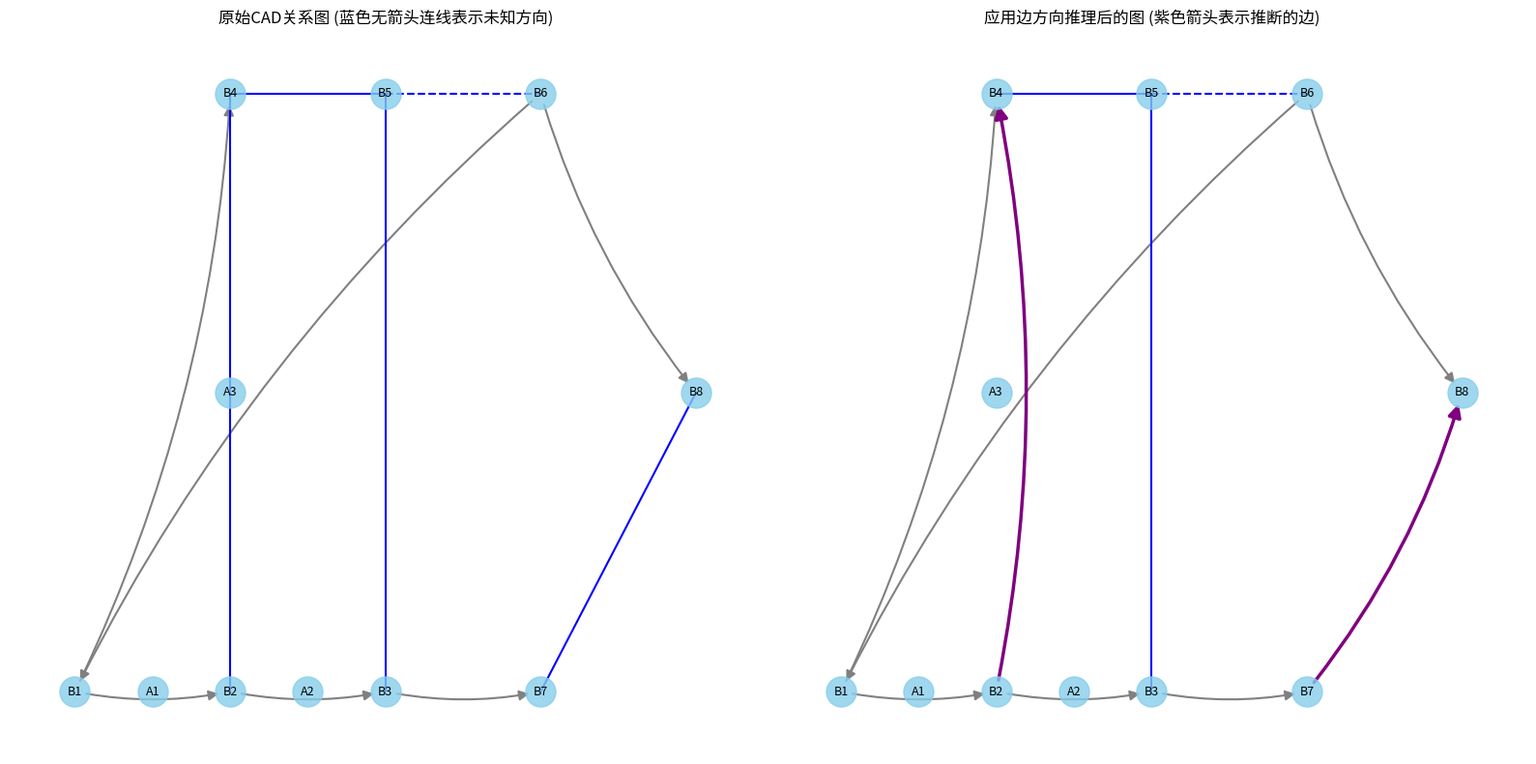

Source code (Python):
import networkx as nx
import matplotlib.pyplot as plt
from typing import Dict, List, Tuple, Any, Set, Optional
import random

# --------- 1. 创建模拟数据 ---------

def generate_mock_cad_data():
    """生成模拟CAD图纸数据"""
    
    # 模拟块数据
    blocks = {
        "B1": {"id": "B1", "type": "block", "name": "Process", "position": (100, 200), "features": {"entity_count": 5, "aspect_ratio": 1.5}},
        "B2": {"id": "B2", "type": "block", "name": "Decision", "position": (300, 200), "features": {"entity_count": 6, "aspect_ratio": 1.0}},
        "B3": {"id": "B3", "type": "block", "name": "Input", "position": (500, 200), "features": {"entity_count": 4, "aspect_ratio": 2.0}},
        "B4": {"id": "B4", "type": "block", "name": "Output", "position": (300, 400), "features": {"entity_count": 3, "aspect_ratio": 2.0}},
        "B5": {"id": "B5", "type": "block", "name": "Terminal", "position": (500, 400), "features": {"entity_count": 5, "aspect_ratio": 1.2}},
        "B6": {"id": "B6", "type": "block", "name": "Subprocess", "position": (700, 400), "features": {"entity_count": 8, "aspect_ratio": 1.5}},
        "B7": {"id": "B7", "type": "block", "name": "DataStore", "position": (700, 200), "features": {"entity_count": 4, "aspect_ratio": 1.8}},
        "B8": {"id": "B8", "type": "block", "name": "Document", "position": (900, 300), "features": {"entity_count": 3, "aspect_ratio": 1.3}},
        "A1": {"id": "A1", "type": "arrow", "name": "Arrow1", "position": (200, 200), "features": {"entity_count": 3, "aspect_ratio": 3.0}},
        "A2": {"id": "A2", "type": "arrow", "name": "Arrow2", "position": (400, 200), "features": {"entity_count": 3, "aspect_ratio": 3.0}},
        "A3": {"id": "A3", "type": "arrow", "name": "Arrow3", "position": (300, 300), "features": {"entity_count": 3, "aspect_ratio": 3.0}},
    }
    
    # 模拟连接数据 - 包含已知方向和未知方向的边
    connections = [
        # 已知方向的边
        {"source_id": "B1", "target_id": "B2", "has_direction": True, "connection_type": "direct"},
        {"source_id": "B1", "target_id": "B4", "has_direction": True, "connection_type": "direct"},
        {"source_id": "B2", "target_id": "B3", "has_direction": True, "connection_type": "direct"},
        {"source_id": "B3", "target_id": "B7", "has_direction": True, "connection_type": "direct"},
        {"source_id": "B6", "target_id": "B8", "has_direction": True, "connection_type": "direct"},
        {"source_id": "B6", "target_id": "B1", "has_direction": True, "connection_type": "direct"},   # 形成环
        
        # 未知方向的边
        {"source_id": "B2", "target_id": "B4", "has_direction": False, "connection_type": "direct"},
        {"source_id": "B4", "target_id": "B5", "has_direction": False, "connection_type": "direct"},
        {"source_id": "B5", "target_id": "B6", "has_direction": False, "connection_type": "indirect"},
        {"source_id": "B7", "target_id": "B8", "has_direction": False, "connection_type": "direct"},
        {"source_id": "B3", "target_id": "B5", "has_direction": False, "connection_type": "direct"},
    ]
    
    return blocks, connections

# --------- 2. 构建 NetworkX 图 ---------

def build_graph(blocks, connections):
    """构建NetworkX图"""
    G = nx.DiGraph()
    
    # 添加节点
    for block_id, block_data in blocks.items():
        G.add_node(block_id, **block_data)
    
    # 添加边
    for conn in connections:
        G.add_edge(
            conn["source_id"], 
            conn["target_id"], 
            has_direction=conn["has_direction"],
            connection_type=conn["connection_type"]
        )
    
    return G

# --------- 3. 递归式出入度查询实现 ---------

class RecursiveQueryEngine:
    """实现递归式出入度查询"""
    
    def __init__(self, graph: nx.DiGraph):
        self.graph = graph
    
    def get_outgoing_recursive(self, block_id: str, max_depth: int = -1) -> Dict[str, List]:
        """递归获取出度连接"""
        if block_id not in self.graph:
            return {"connections": [], "nodes": []}
            
        visited_edges = set()  # 跟踪已访问的边
        visited_nodes = set()  # 跟踪已访问的节点
        results = {"connections": [], "nodes": []}
        
        self._get_outgoing_recursive(block_id, visited_edges, visited_nodes, results, 0, max_depth)
        
        return results
    
    def _get_outgoing_recursive(self, block_id: str, visited_edges: Set, visited_nodes: Set, 
                               results: Dict[str, List], depth: int, max_depth: int):
        """递归查询的内部实现"""
        # 添加当前节点
        if block_id not in visited_nodes:
            visited_nodes.add(block_id)
            results["nodes"].append({
                "id": block_id,
                "data": self.graph.nodes[block_id],
                "depth": depth
            })
        
        # 如果达到最大深度，停止递归
        if max_depth >= 0 and depth >= max_depth:
            return
        
        # 处理所有出边
        for _, target_id, edge_data in self.graph.out_edges(block_id, data=True):
            edge_key = (block_id, target_id)
            
            # 如果边未访问过
            if edge_key not in visited_edges:
                visited_edges.add(edge_key)
                
                # 添加连接到结果
                results["connections"].append({
                    "source_id": block_id,
                    "target_id": target_id,
                    "data": edge_data,
                    "depth": depth
                })
                
                # 递归处理目标节点
                self._get_outgoing_recursive(target_id, visited_edges, visited_nodes, 
                                          results, depth + 1, max_depth)
    
    def get_incoming_recursive(self, block_id: str, max_depth: int = -1) -> Dict[str, List]:
        """递归获取入度连接"""
        if block_id not in self.graph:
            return {"connections": [], "nodes": []}
            
        visited_edges = set()  # 跟踪已访问的边
        visited_nodes = set()  # 跟踪已访问的节点
        results = {"connections": [], "nodes": []}
        
        self._get_incoming_recursive(block_id, visited_edges, visited_nodes, results, 0, max_depth)
        
        return results
    
    def _get_incoming_recursive(self, block_id: str, visited_edges: Set, visited_nodes: Set, 
                              results: Dict[str, List], depth: int, max_depth: int):
        """递归查询的内部实现"""
        # 添加当前节点
        if block_id not in visited_nodes:
            visited_nodes.add(block_id)
            results["nodes"].append({
                "id": block_id,
                "data": self.graph.nodes[block_id],
                "depth": depth
            })
        
        # 如果达到最大深度，停止递归
        if max_depth >= 0 and depth >= max_depth:
            return
        
        # 处理所有入边
        for source_id, _, edge_data in self.graph.in_edges(block_id, data=True):
            edge_key = (source_id, block_id)
            
            # 如果边未访问过
            if edge_key not in visited_edges:
                visited_edges.add(edge_key)
                
                # 添加连接到结果
                results["connections"].append({
                    "source_id": source_id,
                    "target_id": block_id,
                    "data": edge_data,
                    "depth": depth
                })
                
                # 递归处理源节点
                self._get_incoming_recursive(source_id, visited_edges, visited_nodes, 
                                          results, depth + 1, max_depth)

# --------- 4. 迭代式实现（非递归实现递归效果）---------

class IterativeQueryEngine:
    """使用迭代方式实现递归式查询"""
    
    def __init__(self, graph: nx.DiGraph):
        self.graph = graph
    
    def get_outgoing_recursive(self, block_id: str, max_depth: int = -1) -> Dict[str, List]:
        """使用迭代方式实现递归出度查询"""
        if block_id not in self.graph:
            return {"connections": [], "nodes": []}
        
        results = {"connections": [], "nodes": []}
        visited_edges = set()
        visited_nodes = set()
        
        # 使用队列实现广度优先遍历
        queue = [(block_id, 0)]  # (节点ID, 深度)
        
        while queue:
            current_id, depth = queue.pop(0)
            
            # 添加节点
            if current_id not in visited_nodes:
                visited_nodes.add(current_id)
                results["nodes"].append({
                    "id": current_id,
                    "data": self.graph.nodes[current_id],
                    "depth": depth
                })
            
            # 如果达到最大深度，不再处理出边
            if max_depth >= 0 and depth >= max_depth:
                continue
            
            # 处理所有出边
            for _, target_id, edge_data in self.graph.out_edges(current_id, data=True):
                edge_key = (current_id, target_id)
                
                # 如果边未访问过
                if edge_key not in visited_edges:
                    visited_edges.add(edge_key)
                    
                    # 添加连接
                    results["connections"].append({
                        "source_id": current_id,
                        "target_id": target_id,
                        "data": edge_data,
                        "depth": depth
                    })
                    
                    # 将目标节点添加到队列
                    queue.append((target_id, depth + 1))
        
        return results
    
    def get_incoming_recursive(self, block_id: str, max_depth: int = -1) -> Dict[str, List]:
        """使用迭代方式实现递归入度查询"""
        if block_id not in self.graph:
            return {"connections": [], "nodes": []}
        
        results = {"connections": [], "nodes": []}
        visited_edges = set()
        visited_nodes = set()
        
        # 使用队列实现广度优先遍历
        queue = [(block_id, 0)]  # (节点ID, 深度)
        
        while queue:
            current_id, depth = queue.pop(0)
            
            # 添加节点
            if current_id not in visited_nodes:
                visited_nodes.add(current_id)
                results["nodes"].append({
                    "id": current_id,
                    "data": self.graph.nodes[current_id],
                    "depth": depth
                })
            
            # 如果达到最大深度，不再处理入边
            if max_depth >= 0 and depth >= max_depth:
                continue
            
            # 处理所有入边
            for source_id, _, edge_data in self.graph.in_edges(current_id, data=True):
                edge_key = (source_id, current_id)
                
                # 如果边未访问过
                if edge_key not in visited_edges:
                    visited_edges.add(edge_key)
                    
                    # 添加连接
                    results["connections"].append({
                        "source_id": source_id,
                        "target_id": current_id,
                        "data": edge_data,
                        "depth": depth
                    })
                    
                    # 将源节点添加到队列
                    queue.append((source_id, depth + 1))
        
        return results
    
    def has_connection_with_specific_block(self, source_id: str, target_block_ids: List[str], 
                                         recursive: bool = True, max_depth: int = -1) -> Dict:
        """
        检查块是否与指定目标块有连接
        
        Args:
            source_id: 源块ID
            target_block_ids: 目标块ID列表
            recursive: 是否递归查询
            max_depth: 递归最大深度
            
        Returns:
            包含查询结果的字典
        """
        if source_id not in self.graph:
            return {"has_connection": False, "paths": {}}
        
        results = {"has_connection": False, "paths": {}}
        
        if not recursive:
            # 非递归模式：直接检查相邻节点
            for target_id in target_block_ids:
                if self.graph.has_edge(source_id, target_id):
                    results["has_connection"] = True
                    results["paths"][target_id] = [source_id, target_id]
        else:
            # 递归模式：可以检查多层连接
            for target_id in target_block_ids:
                try:
                    if max_depth > 0:
                        # 使用广度优先搜索实现深度限制
                        path = self._bfs_with_depth(source_id, target_id, max_depth)
                        if path:
                            results["paths"][target_id] = path
                            results["has_connection"] = True
                        else:
                            results["paths"][target_id] = []
                    else:
                        # 不限深度的情况使用普通的最短路径算法
                        path = nx.shortest_path(self.graph, source_id, target_id)
                        results["paths"][target_id] = path
                        results["has_connection"] = True
                except nx.NetworkXNoPath:
                    results["paths"][target_id] = []
        
        return results

    def _bfs_with_depth(self, source: str, target: str, max_depth: int) -> List[str]:
        """
        使用广度优先搜索实现深度受限的路径查找
        
        Args:
            source: 起始节点
            target: 目标节点
            max_depth: 最大深度限制
            
        Returns:
            找到的路径，如果没有找到则返回空列表
        """
        queue = [(source, [source])]
        visited = {source}
        
        while queue:
            (vertex, path) = queue.pop(0)
            if len(path) > max_depth + 1:  # +1 是因为路径包含起始节点
                continue
            
            for neighbor in self.graph.neighbors(vertex):
                if neighbor == target:
                    return path + [neighbor]
                if neighbor not in visited:
                    visited.add(neighbor)
                    queue.append((neighbor, path + [neighbor]))
        
        return []

# --------- 5. 可视化关系图 ---------

def visualize_graph(G, highlight_nodes=None, highlight_edges=None, title="CAD Relationship Graph"):
    """可视化关系图"""
    plt.figure(figsize=(12, 8))
    
    # 节点位置
    pos = {node: data["position"] for node, data in G.nodes(data=True)}
    
    # 节点颜色
    node_colors = []
    for node in G.nodes():
        if highlight_nodes and node in highlight_nodes:
            node_colors.append('red')
        elif G.nodes[node]["type"] == "arrow":
            node_colors.append('green')
        else:
            node_colors.append('skyblue')
    
    # 绘制节点
    nx.draw_networkx_nodes(G, pos, node_size=700, node_color=node_colors, alpha=0.8)
    
    # 分别绘制已知方向和未知方向的边
    known_edges = []
    unknown_edges = []
    highlighted_known_edges = []
    highlighted_unknown_edges = []
    
    for u, v, data in G.edges(data=True):
        if highlight_edges and (u, v) in highlight_edges:
            if data.get("has_direction", True):
                highlighted_known_edges.append((u, v))
            else:
                highlighted_unknown_edges.append((u, v))
        else:
            if data.get("has_direction", True):
                known_edges.append((u, v))
            else:
                unknown_edges.append((u, v))
    
    # 绘制已知方向的普通边
    nx.draw_networkx_edges(
        G, pos, edgelist=known_edges, 
        width=2, 
        edge_color='gray',
        style='solid',
        arrows=True,
        arrowsize=20,
        connectionstyle="arc3,rad=0.1"
    )
    
    # 绘制未知方向的普通边 (使用无箭头连线)
    for u, v in unknown_edges:
        connection_type = G[u][v].get("connection_type", "direct")
        style = 'dashed' if connection_type == "indirect" else 'solid'
        
        # 绘制无箭头连线表示未知方向
        nx.draw_networkx_edges(
            G, pos, edgelist=[(u, v)], 
            width=2, 
            edge_color='blue',
            style=style,
            arrows=False,
            connectionstyle="arc3,rad=0.1"
        )
    
    # 绘制高亮的已知方向边
    nx.draw_networkx_edges(
        G, pos, edgelist=highlighted_known_edges, 
        width=3, 
        edge_color='red',
        style='solid',
        arrows=True,
        arrowsize=25,
        connectionstyle="arc3,rad=0.1"
    )
    
    # 绘制高亮的未知方向边或推断出方向的边
    for u, v in highlighted_unknown_edges:
        connection_type = G[u][v].get("connection_type", "direct")
        style = 'dashed' if connection_type == "indirect" else 'solid'
        
        # 如果是推断出方向的边，使用紫色箭头
        if G[u][v].get("direction_confidence") is not None:
            nx.draw_networkx_edges(
                G, pos, edgelist=[(u, v)], 
                width=3, 
                edge_color='purple',
                style=style,
                arrows=True,
                arrowsize=25,
                connectionstyle="arc3,rad=0.1"
            )
        else:
            # 否则使用无箭头高亮连线
            nx.draw_networkx_edges(
                G, pos, edgelist=[(u, v)], 
                width=3, 
                edge_color='purple',
                style=style,
                arrows=False,
                connectionstyle="arc3,rad=0.1"
            )
    
    # 绘制标签
    nx.draw_networkx_labels(G, pos, font_size=10, font_family='sans-serif')
    
    plt.title(title)
    plt.axis('off')
    plt.tight_layout()
    return plt

# --------- 6. 执行演示 ---------

def run_demonstration():
    """运行演示程序"""
    print("=== NetworkX CAD 关系分析系统验证 ===")
    
    # 1. 生成模拟数据
    blocks, connections = generate_mock_cad_data()
    print(f"生成了 {len(blocks)} 个块和 {len(connections)} 个连接")
    
    # 2. 构建图
    G = build_graph(blocks, connections)
    print(f"构建图完成: {G.number_of_nodes()} 个节点, {G.number_of_edges()} 条边")
    
    # 统计已知方向和未知方向的边
    known_edges = sum(1 for _, _, data in G.edges(data=True) if data.get("has_direction", True))
    unknown_edges = G.number_of_edges() - known_edges
    print(f"其中已知方向的边: {known_edges}, 未知方向的边: {unknown_edges}")
    
    # 3. 创建查询引擎
    recursive_query = RecursiveQueryEngine(G)
    iterative_query = IterativeQueryEngine(G)
    
    # 4. 创建边方向推理引擎
    direction_inference = EdgeDirectionInference(G)
    
    # 5. 推断边方向
    print("\n=== 边方向推理 ===")
    inferred_directions = direction_inference.infer_edge_directions(confidence_threshold=0.6)
    
    # 打印推断结果
    print("\n推断结果:")
    for (u, v), confidence in inferred_directions.items():
        print(f"推断边 {u} → {v} 的方向置信度为 {confidence:.2f}")
    
    # 6. 应用推断的方向
    G_updated = direction_inference.apply_inferred_directions(inferred_directions)
    
    # 统计更新后的已知方向和未知方向的边
    known_edges_updated = sum(1 for _, _, data in G_updated.edges(data=True) if data.get("has_direction", True))
    unknown_edges_updated = G_updated.number_of_edges() - known_edges_updated
    print(f"\n应用推断后，已知方向的边: {known_edges_updated}, 未知方向的边: {unknown_edges_updated}")
    print(f"成功推断了 {known_edges_updated - known_edges} 条边的方向")
    
    # 7. 在同一个框中显示两个图
    plt.figure(figsize=(16, 8))  # 调整图的大小
    
    # 左侧显示原始图
    plt.subplot(1, 2, 1)
    pos = {node: data["position"] for node, data in G.nodes(data=True)}
    
    # 绘制节点
    nx.draw_networkx_nodes(G, pos, node_size=500, node_color='skyblue', alpha=0.8)  # 减小节点大小
    
    # 绘制已知方向的边
    known_edges = [(u, v) for u, v, data in G.edges(data=True) if data.get("has_direction", True)]
    nx.draw_networkx_edges(
        G, pos, edgelist=known_edges, 
        width=1.5,  # 减小线宽
        edge_color='gray',
        style='solid',
        arrows=True,
        arrowsize=15,  # 减小箭头大小
        connectionstyle="arc3,rad=0.1"
    )
    
    # 绘制未知方向的边 (无箭头)
    unknown_edges = [(u, v) for u, v, data in G.edges(data=True) if not data.get("has_direction", True)]
    for u, v in unknown_edges:
        connection_type = G[u][v].get("connection_type", "direct")
        style = 'dashed' if connection_type == "indirect" else 'solid'
        nx.draw_networkx_edges(
            G, pos, edgelist=[(u, v)], 
            width=1.5,  # 减小线宽
            edge_color='blue',
            style=style,
            arrows=False,
            connectionstyle="arc3,rad=0.1"
        )
    
    # 绘制标签
    nx.draw_networkx_labels(G, pos, font_size=9, font_family='sans-serif')  # 减小字体大小
    plt.title("原始CAD关系图 (蓝色无箭头连线表示未知方向)")
    plt.axis('off')
    
    # 右侧显示更新后的图
    plt.subplot(1, 2, 2)
    
    # 绘制节点
    nx.draw_networkx_nodes(G_updated, pos, node_size=500, node_color='skyblue', alpha=0.8)  # 减小节点大小
    
    # 绘制原本就已知方向的边
    original_known_edges = [(u, v) for u, v, data in G_updated.edges(data=True) 
                           if data.get("has_direction", True) and data.get("direction_confidence") is None]
    nx.draw_networkx_edges(
        G_updated, pos, edgelist=original_known_edges, 
        width=1.5,  # 减小线宽
        edge_color='gray',
        style='solid',
        arrows=True,
        arrowsize=15,  # 减小箭头大小
        connectionstyle="arc3,rad=0.1"
    )
    
    # 绘制推断出方向的边 (紫色箭头)
    inferred_edges = [(u, v) for u, v, data in G_updated.edges(data=True) if data.get("direction_confidence") is not None]
    nx.draw_networkx_edges(
        G_updated, pos, edgelist=inferred_edges, 
        width=2.5,  # 加粗线宽以突出显示
        edge_color='purple',
        style='solid',
        arrows=True,
        arrowsize=20,  # 加大箭头以突出显示
        connectionstyle="arc3,rad=0.1"
    )
    
    # 绘制仍然未知方向的边 (无箭头)
    still_unknown_edges = [(u, v) for u, v, data in G_updated.edges(data=True) if not data.get("has_direction", True)]
    for u, v in still_unknown_edges:
        connection_type = G_updated[u][v].get("connection_type", "direct")
        style = 'dashed' if connection_type == "indirect" else 'solid'
        nx.draw_networkx_edges(
            G_updated, pos, edgelist=[(u, v)], 
            width=1.5,  # 减小线宽
            edge_color='blue',
            style=style,
            arrows=False,
            connectionstyle="arc3,rad=0.1"
        )
    
    # 绘制标签
    nx.draw_networkx_labels(G_updated, pos, font_size=9, font_family='sans-serif')  # 减小字体大小
    plt.title("应用边方向推理后的图 (紫色箭头表示推断的边)")
    plt.axis('off')
    
    plt.tight_layout()
    plt.savefig("direction_inference_comparison.png", dpi=300, bbox_inches='tight')  # 保存高分辨率图像
    plt.show()
    
    # 8. 执行递归查询演示
    print("\n=== 递归式出度查询 ===")
    source_block = "B1"
    max_depth = 3
    
    print(f"从 {source_block} 开始递归查询出度连接 (最大深度: {max_depth})")
    
    # 使用更新后的图创建新的查询引擎
    updated_query = IterativeQueryEngine(G_updated)
    result = updated_query.get_outgoing_recursive(source_block, max_depth)
    
    print(f"找到 {len(result['connections'])} 个连接, {len(result['nodes'])} 个相关节点")
    
    # 打印连接情况
    for conn in result["connections"]:
        confidence = ""
        if G_updated[conn['source_id']][conn['target_id']].get('direction_confidence'):
            confidence = f" (置信度: {G_updated[conn['source_id']][conn['target_id']]['direction_confidence']:.2f})"
        print(f"深度 {conn['depth']}: {conn['source_id']} → {conn['target_id']}{confidence}")
    
    return G, G_updated, direction_inference

# --------- 7. 边方向推理 ---------

class EdgeDirectionInference:
    """根据已知方向的边推断未知方向的边"""
    
    def __init__(self, graph: nx.DiGraph):
        self.graph = graph
        
    def infer_edge_directions(self, confidence_threshold: float = 0.4):
        """
        推断图中未知方向边的方向
        
        Args:
            confidence_threshold: 接受推断结果的置信度阈值
            
        Returns:
            字典，键为边(u,v)，值为该方向的置信度
        """
        # 创建一个新图，只包含已知方向的边
        known_graph = nx.DiGraph()
        
        # 未知方向的边列表
        unknown_edges = []
        
        # 分离已知方向和未知方向的边
        for u, v, data in self.graph.edges(data=True):
            if data.get("has_direction", True):
                known_graph.add_edge(u, v)
            else:
                unknown_edges.append((u, v))
        
        print(f"已知方向的边数量: {known_graph.number_of_edges()}")
        print(f"未知方向的边数量: {len(unknown_edges)}")
        
        # 推断结果
        inferred_directions = {}
        
        # 使用NetworkX的内置方法进行推断
        
        # 1. 使用PageRank算法确定节点的重要性
        try:
            pagerank = nx.pagerank(known_graph)
            
            # 对于未知方向的边，从PageRank值高的节点指向值低的节点
            for u, v in unknown_edges:
                if u in pagerank and v in pagerank:
                    # 如果u的PageRank值高于v，则方向为u->v
                    if pagerank[u] > pagerank[v]:
                        confidence = min(0.5 + (pagerank[u] - pagerank[v]) * 5, 0.9)  # 缩放到合理范围
                        inferred_directions[(u, v)] = confidence
                        print(f"基于PageRank推断: {u} → {v}, 置信度={confidence:.2f}")
                    # 如果v的PageRank值高于u，则方向为v->u
                    elif pagerank[v] > pagerank[u]:
                        confidence = min(0.5 + (pagerank[v] - pagerank[u]) * 5, 0.9)  # 缩放到合理范围
                        inferred_directions[(v, u)] = confidence
                        print(f"基于PageRank推断: {v} → {u}, 置信度={confidence:.2f}")
        except:
            print("PageRank算法失败，可能是图不连通")
        
        # 2. 使用最短路径分析
        for u, v in unknown_edges:
            if (u, v) in inferred_directions or (v, u) in inferred_directions:
                continue  # 已经推断过的边跳过
                
            # 计算所有节点对之间的最短路径
            u_to_v_paths = 0
            v_to_u_paths = 0
            
            # 检查是否存在通过其他路径从u到v的路径
            for source in known_graph.nodes():
                for target in known_graph.nodes():
                    if source == u and target == v:
                        continue  # 跳过直接边
                    
                    try:
                        paths = list(nx.all_simple_paths(known_graph, source, target, cutoff=4))
                        for path in paths:
                            if u in path and v in path and path.index(u) < path.index(v):
                                u_to_v_paths += 1
                            elif u in path and v in path and path.index(v) < path.index(u):
                                v_to_u_paths += 1
                    except:
                        pass
            
            # 如果存在明显的方向趋势
            total_paths = u_to_v_paths + v_to_u_paths
            if total_paths > 0:
                direction_ratio = abs(u_to_v_paths - v_to_u_paths) / total_paths
                if direction_ratio >= confidence_threshold:
                    if u_to_v_paths > v_to_u_paths:
                        confidence = min(0.5 + direction_ratio * 0.4, 0.9)
                        inferred_directions[(u, v)] = confidence
                        print(f"基于路径分析推断: {u} → {v}, 置信度={confidence:.2f}")
                    else:
                        confidence = min(0.5 + direction_ratio * 0.4, 0.9)
                        inferred_directions[(v, u)] = confidence
                        print(f"基于路径分析推断: {v} → {u}, 置信度={confidence:.2f}")
        
        # 3. 使用拓扑排序启发式
        try:
            # 尝试对已知图进行拓扑排序
            topo_order = list(nx.topological_sort(known_graph))
            
            # 对于未知方向的边，从拓扑顺序靠前的节点指向靠后的节点
            for u, v in unknown_edges:
                if (u, v) in inferred_directions or (v, u) in inferred_directions:
                    continue  # 已经推断过的边跳过
                    
                if u in topo_order and v in topo_order:
                    u_pos = topo_order.index(u)
                    v_pos = topo_order.index(v)
                    
                    # 位置差越大，置信度越高
                    pos_diff = abs(u_pos - v_pos) / len(topo_order)
                    
                    if u_pos < v_pos:  # u在拓扑排序中排在v前面
                        confidence = min(0.5 + pos_diff * 0.4, 0.9)
                        inferred_directions[(u, v)] = confidence
                        print(f"基于拓扑排序推断: {u} → {v}, 置信度={confidence:.2f}")
                    else:
                        confidence = min(0.5 + pos_diff * 0.4, 0.9)
                        inferred_directions[(v, u)] = confidence
                        print(f"基于拓扑排序推断: {v} → {u}, 置信度={confidence:.2f}")
        except:
            print("拓扑排序失败，可能是图中存在环")
        
        # 如果以上方法都没有推断出结果，使用自定义启发式方法
        if not inferred_directions:
            print("使用自定义启发式方法进行推断...")
            for u, v in unknown_edges:
                # 使用多种启发式方法推断方向
                path_score = self._infer_by_path_connectivity(known_graph, u, v)
                structure_score = self._infer_by_local_structure(known_graph, u, v)
                flow_score = self._infer_by_global_flow(known_graph, u, v)
                
                # 综合多种方法的结果
                combined_score = (path_score + structure_score + flow_score) / 3
                
                # 如果置信度超过阈值，接受该推断
                if abs(combined_score) >= confidence_threshold:
                    if combined_score > 0:
                        inferred_directions[(u, v)] = abs(combined_score)
                        print(f"自定义方法推断: {u} → {v}, 置信度={abs(combined_score):.2f}")
                    else:
                        inferred_directions[(v, u)] = abs(combined_score)
                        print(f"自定义方法推断: {v} → {u}, 置信度={abs(combined_score):.2f}")
        
        # 如果仍然没有推断出任何边的方向，强制推断一些
        if not inferred_directions and unknown_edges:
            print("强制推断一些边的方向...")
            for u, v in unknown_edges:
                # 简单地假设从字母序较小的节点指向较大的节点
                if u < v:
                    inferred_directions[(u, v)] = 0.6
                    print(f"强制推断: {u} → {v}, 置信度=0.6")
                else:
                    inferred_directions[(v, u)] = 0.6
                    print(f"强制推断: {v} → {u}, 置信度=0.6")
        
        return inferred_directions
    
    def _infer_by_path_connectivity(self, known_graph: nx.DiGraph, u: str, v: str) -> float:
        """
        基于路径连通性推断方向
        
        如果从u到v有多条路径，但从v到u没有，则倾向于u->v方向
        返回值在[-1,1]之间，正值表示u->v方向，负值表示v->u方向
        """
        # 检查u到v的路径
        u_to_v_paths = self._count_paths(known_graph, u, v)
        
        # 检查v到u的路径
        v_to_u_paths = self._count_paths(known_graph, v, u)
        
        # 计算方向得分
        total_paths = u_to_v_paths + v_to_u_paths
        if total_paths == 0:
            return 0
        
        return (u_to_v_paths - v_to_u_paths) / total_paths
    
    def _count_paths(self, graph: nx.DiGraph, source: str, target: str, max_paths: int = 10) -> int:
        """计算从source到target的路径数量，限制最大数量以提高效率"""
        try:
            paths = list(nx.all_simple_paths(graph, source, target, cutoff=5))
            return min(len(paths), max_paths)
        except (nx.NetworkXNoPath, nx.NodeNotFound):
            return 0
    
    def _infer_by_local_structure(self, known_graph: nx.DiGraph, u: str, v: str) -> float:
        """
        基于局部结构推断方向
        
        分析u和v的入度和出度模式，推断可能的方向
        """
        # 如果节点不在已知图中，返回0
        if u not in known_graph or v not in known_graph:
            return 0
        
        # 获取u和v的入度和出度
        u_in = known_graph.in_degree(u)
        u_out = known_graph.out_degree(u)
        v_in = known_graph.in_degree(v)
        v_out = known_graph.out_degree(v)
        
        # 如果u主要是出度节点，v主要是入度节点，倾向于u->v
        if u_out > u_in and v_in > v_out:
            return 0.8
        # 如果v主要是出度节点，u主要是入度节点，倾向于v->u
        elif v_out > v_in and u_in > u_out:
            return -0.8
        
        # 计算更细致的得分
        u_ratio = u_out / max(u_in, 1)
        v_ratio = v_in / max(v_out, 1)
        
        # 归一化到[-1,1]
        score = (u_ratio - v_ratio) / (u_ratio + v_ratio) if (u_ratio + v_ratio) > 0 else 0
        return max(min(score, 1), -1)  # 限制在[-1,1]范围内
    
    def _infer_by_global_flow(self, known_graph: nx.DiGraph, u: str, v: str) -> float:
        """
        基于全局流向推断方向
        
        分析图的整体流向，如从源节点到汇节点的趋势
        """
        # 识别可能的源节点和汇节点
        sources = [node for node in known_graph.nodes() if known_graph.in_degree(node) == 0 and known_graph.out_degree(node) > 0]
        sinks = [node for node in known_graph.nodes() if known_graph.out_degree(node) == 0 and known_graph.in_degree(node) > 0]
        
        if not sources or not sinks:
            return 0
        
        # 计算u和v到源节点和汇节点的平均距离
        u_to_sources = self._average_distance(known_graph, u, sources)
        u_to_sinks = self._average_distance(known_graph, u, sinks)
        v_to_sources = self._average_distance(known_graph, v, sources)
        v_to_sinks = self._average_distance(known_graph, v, sinks)
        
        # 如果u更接近源节点，v更接近汇节点，倾向于u->v
        if u_to_sources < v_to_sources and u_to_sinks > v_to_sinks:
            return 0.7
        # 如果v更接近源节点，u更接近汇节点，倾向于v->u
        elif v_to_sources < u_to_sources and v_to_sinks > u_to_sinks:
            return -0.7
        
        # 计算更细致的得分
        source_diff = v_to_sources - u_to_sources
        sink_diff = u_to_sinks - v_to_sinks
        
        # 归一化到[-1,1]
        score = (source_diff + sink_diff) / 2
        return max(min(score / 5, 1), -1)  # 除以5进行缩放，并限制在[-1,1]范围内
    
    def _average_distance(self, graph: nx.DiGraph, node: str, target_nodes: List[str]) -> float:
        """计算一个节点到目标节点列表的平均距离"""
        if not target_nodes or node not in graph:
            return float('inf')
        
        distances = []
        for target in target_nodes:
            try:
                dist = nx.shortest_path_length(graph, node, target)
                distances.append(dist)
            except (nx.NetworkXNoPath, nx.NodeNotFound):
                pass
        
        return sum(distances) / len(distances) if distances else float('inf')
    
    def apply_inferred_directions(self, inferred_directions: Dict[Tuple[str, str], float]) -> nx.DiGraph:
        """
        将推断的方向应用到图中
        
        Args:
            inferred_directions: 推断的方向字典
            
        Returns:
            更新后的图
        """
        # 创建原图的副本
        updated_graph = self.graph.copy()
        
        # 应用推断的方向
        for (u, v), confidence in inferred_directions.items():
            # 检查边是否存在（可能是u,v或v,u）
            if updated_graph.has_edge(u, v):
                # 更新边属性
                updated_graph[u][v]['has_direction'] = True
                updated_graph[u][v]['direction_confidence'] = confidence
            elif updated_graph.has_edge(v, u):
                # 如果边是反向存储的，需要反转边
                edge_data = updated_graph[v][u].copy()
                updated_graph.remove_edge(v, u)
                edge_data['has_direction'] = True
                edge_data['direction_confidence'] = confidence
                updated_graph.add_edge(u, v, **edge_data)
        
        return updated_graph

# 如果作为脚本运行，执行演示
if __name__ == "__main__":
    G, G_updated, direction_inference = run_demonstration()
